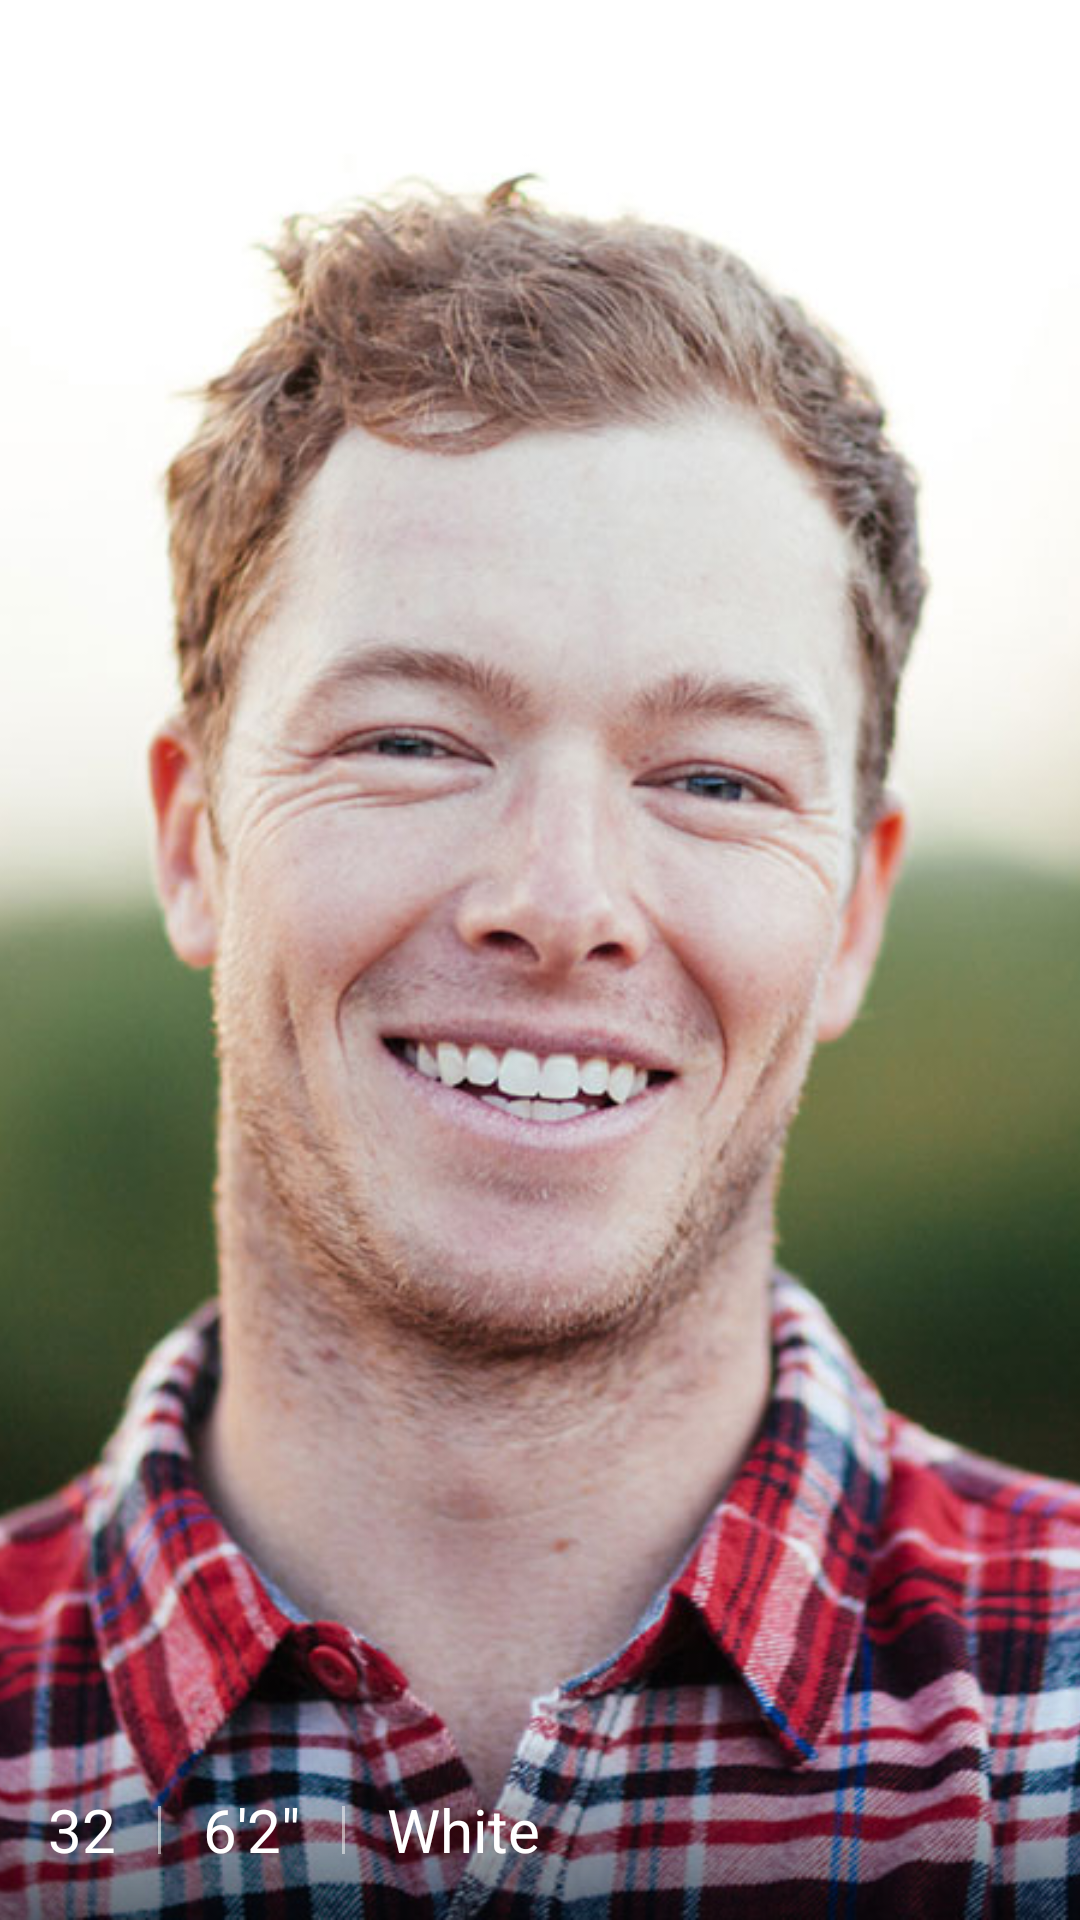

Write the Android layout XML for this screen, with the resource values it uses.
<!-- AndroidManifest.xml: application theme AppTheme -->
<!-- res/layout/view_photo.xml -->
<?xml version="1.0" encoding="utf-8"?>
<RelativeLayout xmlns:android="http://schemas.android.com/apk/res/android"
    android:layout_width="match_parent"
    android:layout_height="match_parent">

    <ImageView
        android:id="@+id/photo"
        android:layout_width="match_parent"
        android:layout_height="match_parent"
        android:layout_gravity="center_horizontal"
        android:contentDescription="@string/app_name"
        android:scaleType="centerCrop"
        android:src="@drawable/profile_justin" />

    <LinearLayout
        android:layout_width="match_parent"
        android:layout_height="@dimen/dim_photo_info_container_size"
        android:layout_alignParentBottom="true"
        android:layout_alignParentLeft="true"
        android:layout_alignParentStart="true"
        android:background="@drawable/photo_gradient"
        android:gravity="center_vertical"
        android:orientation="horizontal"
        android:padding="@dimen/dim_photo_info_container_padding"
        android:id="@+id/profile_image_text_layout">

        <TextView
            android:id="@+id/age"
            style="@style/PhotoText"
            android:layout_width="wrap_content"
            android:layout_height="wrap_content"
            android:text="@string/photo_user_info_age" />

        <View
            android:layout_width="@dimen/dim_photo_info_separator_width"
            android:layout_height="@dimen/dim_photo_info_separator_height"
            android:layout_marginEnd="@dimen/dim_photo_info_Separator_margin"
            android:layout_marginLeft="@dimen/dim_photo_info_Separator_margin"
            android:layout_marginRight="@dimen/dim_photo_info_Separator_margin"
            android:layout_marginStart="@dimen/dim_photo_info_Separator_margin"
            android:background="@color/colorTransparentWhite" />

        <TextView
            android:id="@+id/height"
            style="@style/PhotoText"
            android:layout_width="wrap_content"
            android:layout_height="wrap_content"
            android:text="@string/photo_user_info_height" />

        <View
            android:layout_width="@dimen/dim_photo_info_separator_width"
            android:layout_height="@dimen/dim_photo_info_separator_height"
            android:layout_marginEnd="@dimen/dim_photo_info_Separator_margin"
            android:layout_marginLeft="@dimen/dim_photo_info_Separator_margin"
            android:layout_marginRight="@dimen/dim_photo_info_Separator_margin"
            android:layout_marginStart="@dimen/dim_photo_info_Separator_margin"
            android:background="@color/colorTransparentWhite" />

        <TextView
            android:id="@+id/race"
            style="@style/PhotoText"
            android:layout_width="wrap_content"
            android:layout_height="wrap_content"
            android:text="@string/photo_user_info_race" />

    </LinearLayout>

</RelativeLayout>
<!-- resources referenced by this layout -->
<resources>
  <color name="colorTransparentWhite">#80FFFFFF</color>
  <dimen name="dim_photo_info_Separator_margin">14dp</dimen>
  <dimen name="dim_photo_info_container_padding">16dp</dimen>
  <dimen name="dim_photo_info_container_size">60dp</dimen>
  <dimen name="dim_photo_info_separator_height">16dp</dimen>
  <dimen name="dim_photo_info_separator_width">1dp</dimen>
  <!-- drawable photo_gradient (drawable) -->
  <?xml version="1.0" encoding="utf-8"?>
  <shape xmlns:android="http://schemas.android.com/apk/res/android"
      android:shape="rectangle">
  
      <gradient
          android:angle="90"
          android:endColor="@color/colorTransparentBlack"
          android:gradientRadius="120dp"
          android:startColor="@color/colorTransparent50Black" />
  
  </shape>
  <!-- drawable profile_justin: jpg bitmap (drawable, 113299 bytes) -->
  <string name="app_name">Hola</string>
  <string name="photo_user_info_age">32</string>
  <string name="photo_user_info_height">6\'2\"</string>
  <string name="photo_user_info_race">White</string>
  <style name="PhotoText">
          <item name="android:textColor">@color/colorWhite</item>
          <item name="android:textSize">@dimen/dim_photo_text_size</item>
      </style>
  <style name="AppTheme" parent="AppTheme.NoActionbar" />
  <color name="colorTransparentBlack">#00000000</color>
  <color name="colorTransparent50Black">#80000000</color>
  <color name="colorWhite">#ffffff</color>
  <dimen name="dim_photo_text_size">20sp</dimen>
  <style name="AppTheme.NoActionbar" parent="Theme.AppCompat.Light.NoActionBar">
          <item name="colorPrimary">@color/colorWhite</item>
          <item name="colorPrimaryDark">@color/colorPrimaryDark</item>
          <item name="colorAccent">@color/colorAccent</item>
          <item name="android:textColorPrimary">@color/colorDarkGrey</item>
          <item name="android:textColorSecondary">@color/colorGrey</item>
          <item name="android:icon">@color/colorBlack</item>
  
          <item name="android:actionBarStyle">@style/ActionBar.Theme</item>
          <item name="actionBarStyle">@style/ActionBar.Theme</item>
  
          <item name="android:windowContentOverlay">@null</item>
      </style>
  <color name="colorPrimaryDark">#303F9F</color>
  <color name="colorAccent">#FF4081</color>
  <color name="colorDarkGrey">#4A4A4A</color>
  <color name="colorGrey">#BF666666</color>
  <color name="colorBlack">#000000</color>
  <style name="ActionBar.Theme" parent="@style/Widget.AppCompat.ActionBar">
          <item name="android:background">@color/colorWhite</item>
          <item name="background">@color/colorWhite</item>
  
          <item name="android:windowBackground">@color/colorWhite</item>
  
          <item name="android:displayOptions">homeAsUp|showHome</item>
          <item name="displayOptions">homeAsUp|showHome</item>
  
          <item name="android:windowActionBarOverlay">true</item>
          <item name="windowActionBarOverlay">true</item>
      </style>
</resources>
